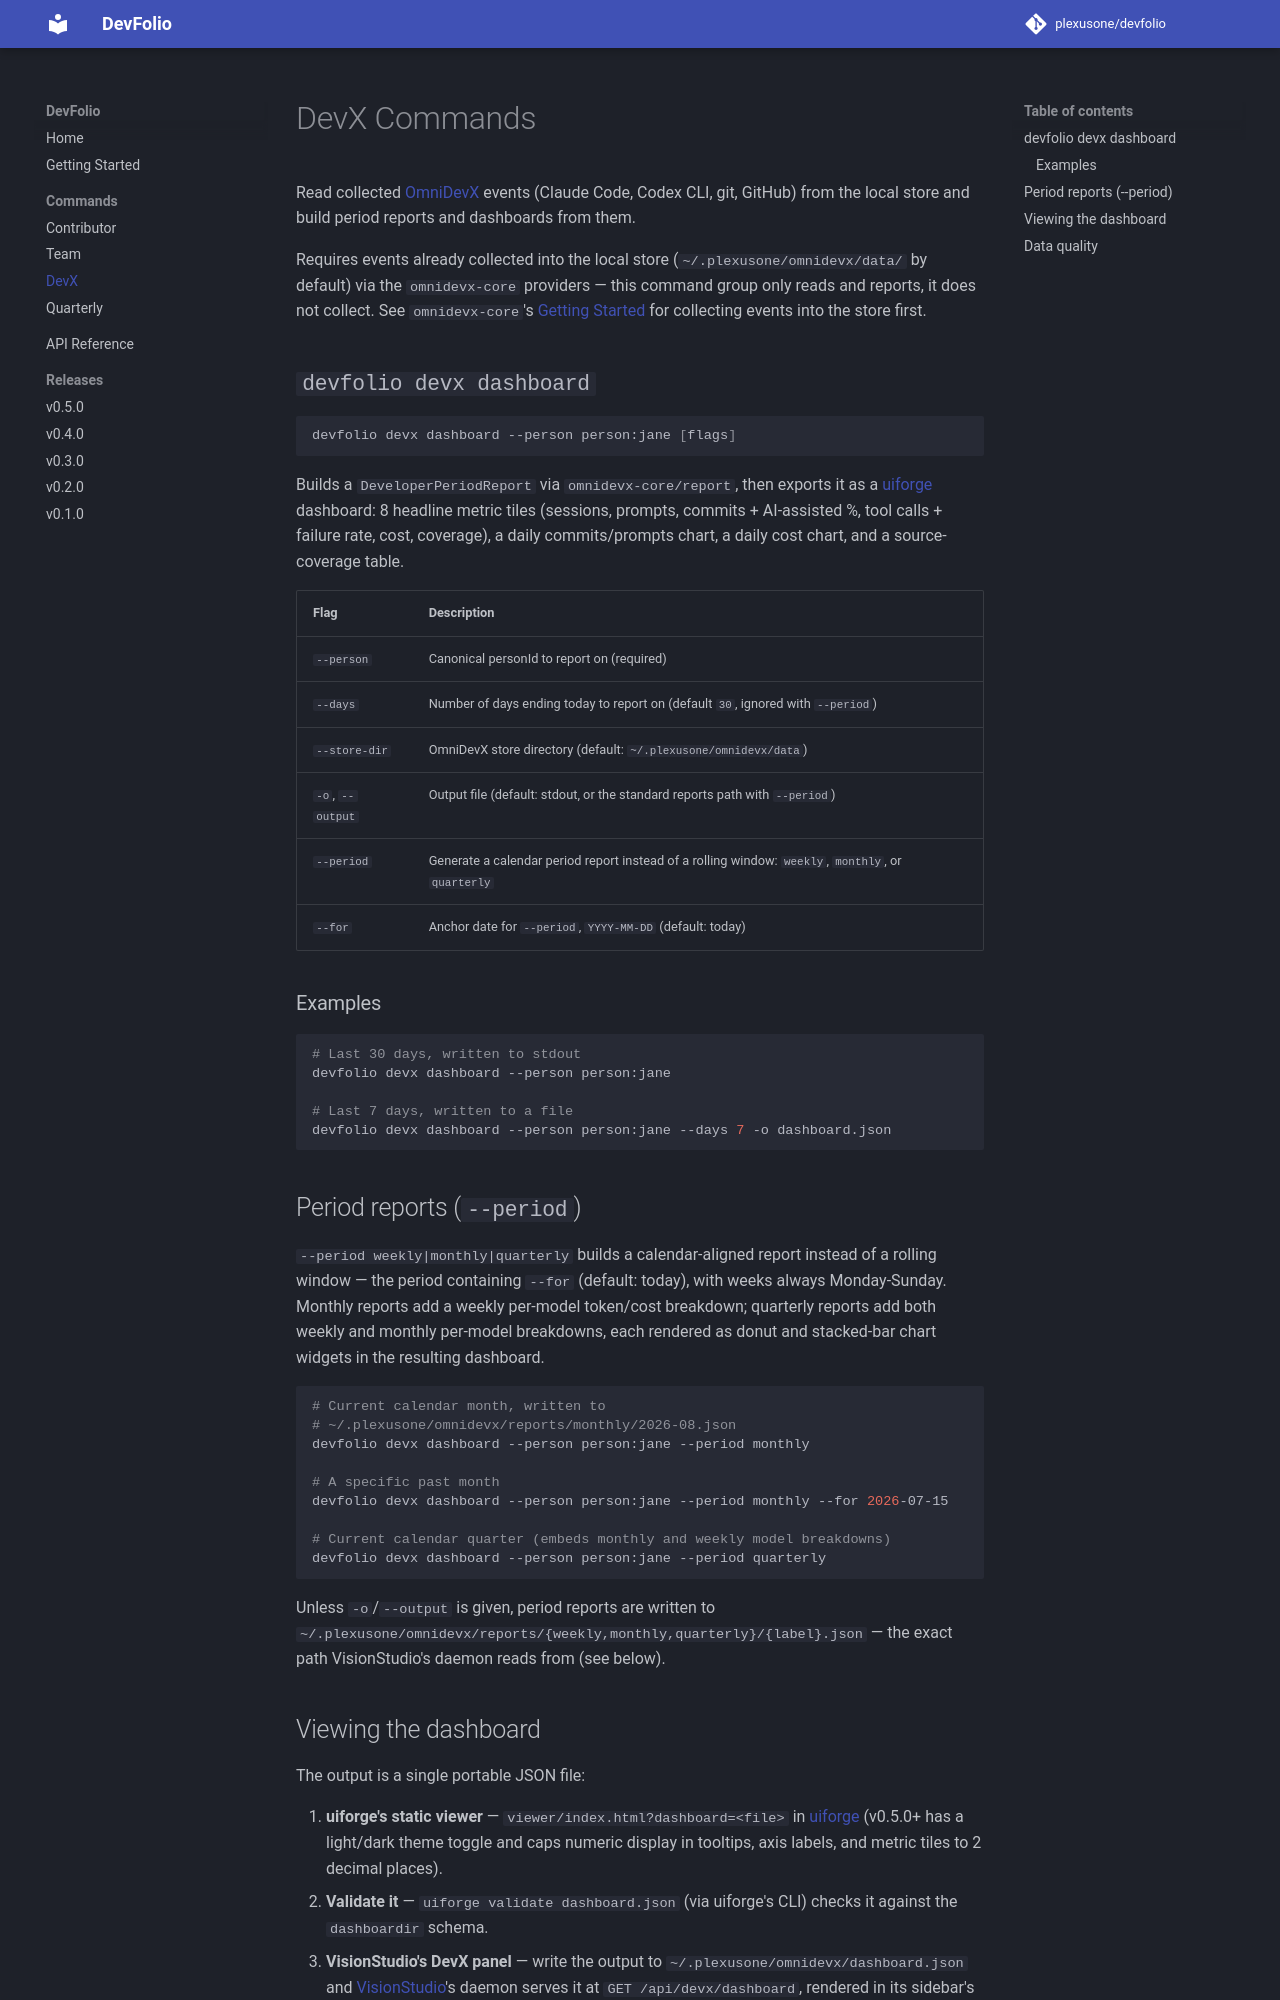

repository: plexusone/devfolio · page: commands/devx/index.html · generator: mkdocs

# DevX Commands

Read collected [OmniDevX](https://github.com/plexusone/omnidevx-core)
events (Claude Code, Codex CLI, git, GitHub) from the local store and
build period reports and dashboards from them.

Requires events already collected into the local store
(`~/.plexusone/omnidevx/data/` by default) via the `omnidevx-core`
providers — this command group only reads and reports, it does not
collect. See `omnidevx-core`'s
[Getting Started](https://plexusone.github.io/omnidevx-core/getting-started/)
for collecting events into the store first.

## `devfolio devx dashboard`

```bash
devfolio devx dashboard --person person:jane [flags]
```

Builds a `DeveloperPeriodReport` via `omnidevx-core/report`, then exports
it as a [uiforge](https://github.com/plexusone/uiforge) dashboard: 8
headline metric tiles (sessions, prompts, commits + AI-assisted %, tool
calls + failure rate, cost, coverage), a daily commits/prompts chart, a
daily cost chart, and a source-coverage table.

| Flag | Description |
|------|-------------|
| `--person` | Canonical personId to report on (required) |
| `--days` | Number of days ending today to report on (default `30`, ignored with `--period`) |
| `--store-dir` | OmniDevX store directory (default: `~/.plexusone/omnidevx/data`) |
| `-o`, `--output` | Output file (default: stdout, or the standard reports path with `--period`) |
| `--period` | Generate a calendar period report instead of a rolling window: `weekly`, `monthly`, or `quarterly` |
| `--for` | Anchor date for `--period`, `YYYY-MM-DD` (default: today) |

### Examples

```bash
# Last 30 days, written to stdout
devfolio devx dashboard --person person:jane

# Last 7 days, written to a file
devfolio devx dashboard --person person:jane --days 7 -o dashboard.json
```

## Period reports (`--period`)

`--period weekly|monthly|quarterly` builds a calendar-aligned report instead
of a rolling window — the period containing `--for` (default: today), with
weeks always Monday-Sunday. Monthly reports add a weekly per-model token/cost
breakdown; quarterly reports add both weekly and monthly per-model
breakdowns, each rendered as donut and stacked-bar chart widgets in the
resulting dashboard.

```bash
# Current calendar month, written to
# ~/.plexusone/omnidevx/reports/monthly/2026-08.json
devfolio devx dashboard --person person:jane --period monthly

# A specific past month
devfolio devx dashboard --person person:jane --period monthly --for 2026-07-15

# Current calendar quarter (embeds monthly and weekly model breakdowns)
devfolio devx dashboard --person person:jane --period quarterly
```

Unless `-o`/`--output` is given, period reports are written to
`~/.plexusone/omnidevx/reports/{weekly,monthly,quarterly}/{label}.json` —
the exact path VisionStudio's daemon reads from (see below).
